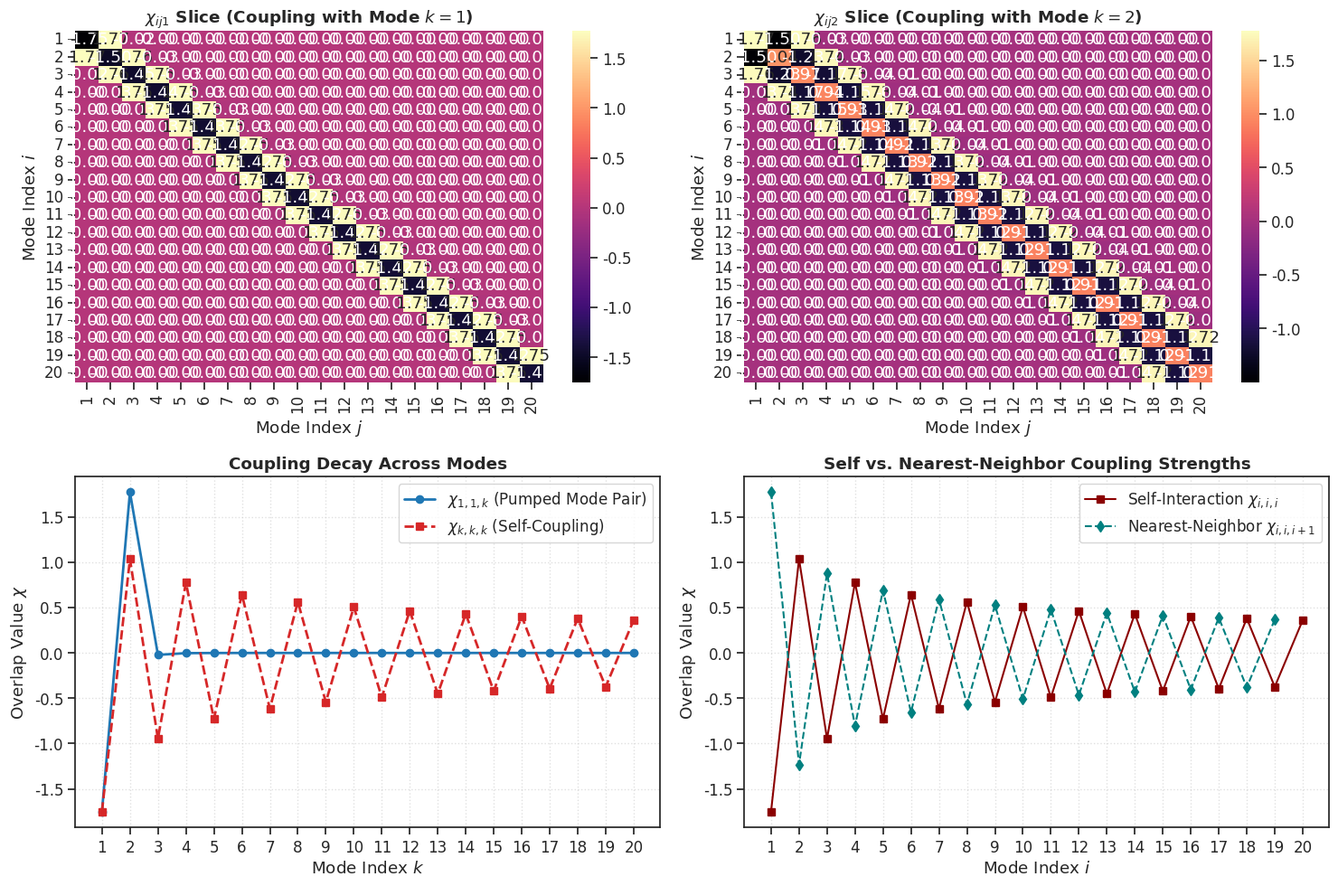

The matplotlib source for this figure:
import numpy as np
import matplotlib.pyplot as plt
import seaborn as sns
from scipy.special import j0, j1, jn_zeros
from scipy.integrate import quad

def compute_chi_tensor(N=10):
    """
    Computes the N x N x N tensor chi_ijk defined as:
    chi_ijk = 4 * integral_0^1 ( J0(zeta_i * r) * J0(zeta_j * r) * J0(zeta_k * r) 
                                / (J0(zeta_i) * J0(zeta_j) * J0(zeta_k)) ) * r dr
    where zeta_i are the zeros of J1(x) corresponding to Neumann boundary conditions.
    """
    # Zeros of J1(x) correspond to Neumann BCs J0'(zeta_i) = -J1(zeta_i) = 0
    zeros = jn_zeros(1, N)
    
    # Pre-evaluate J0(zeta_i) denominators
    j0_zeros = j0(zeros)
    
    chi = np.zeros((N, N, N))
    
    # Calculate symmetry-reduced tensor elements via numerical quadrature
    for i in range(N):
        for j in range(i, N):
            for k in range(j, N):
                zi, zj, zk = zeros[i], zeros[j], zeros[k]
                denom = j0_zeros[i] * j0_zeros[j] * j0_zeros[k]
                
                # Integrand definition
                integrand = lambda r: r * j0(zi * r) * j0(zj * r) * j0(zk * r)
                val, _ = quad(integrand, 0, 1, limit=100)
                
                chi_val = (4.0 / denom) * val
                
                # Assign all symmetric permutations
                chi[i, j, k] = chi_val
                chi[i, k, j] = chi_val
                chi[j, i, k] = chi_val
                chi[j, k, i] = chi_val
                chi[k, i, j] = chi_val
                chi[k, j, i] = chi_val
                
    return chi, zeros

# --- Compute Tensor ---
N_modes = 20
chi, zeros = compute_chi_tensor(N=N_modes)

# Set style
sns.set_theme(style="ticks", font_scale=1.1)
fig = plt.figure(figsize=(15, 10))

# --- Plot 1 & 2: Heatmap Slices for k=1 and k=2 ---
ax1 = fig.add_subplot(2, 2, 1)
sns.heatmap(chi[:, :, 0], annot=True, fmt=".2f", cmap="magma", ax=ax1,
            xticklabels=np.arange(1, N_modes+1), yticklabels=np.arange(1, N_modes+1))
ax1.set_title(r"$\chi_{ij1}$ Slice (Coupling with Mode $k=1$)", fontweight="bold")
ax1.set_xlabel("Mode Index $j$")
ax1.set_ylabel("Mode Index $i$")

ax2 = fig.add_subplot(2, 2, 2)
sns.heatmap(chi[:, :, 1], annot=True, fmt=".2f", cmap="magma", ax=ax2,
            xticklabels=np.arange(1, N_modes+1), yticklabels=np.arange(1, N_modes+1))
ax2.set_title(r"$\chi_{ij2}$ Slice (Coupling with Mode $k=2$)", fontweight="bold")
ax2.set_xlabel("Mode Index $j$")
ax2.set_ylabel("Mode Index $i$")

# --- Plot 3: Decay Profile of High Modes ---
ax3 = fig.add_subplot(2, 2, 3)
k_indices = np.arange(1, N_modes+1)
ax3.plot(k_indices, chi[0, 0, :], 'o-', label=r"$\chi_{1,1,k}$ (Pumped Mode Pair)", color="tab:blue", lw=2)
ax3.plot(k_indices, [chi[i, i, i] for i in range(N_modes)], 's--', label=r"$\chi_{k,k,k}$ (Self-Coupling)", color="tab:red", lw=2)
ax3.set_xlabel("Mode Index $k$")
ax3.set_ylabel(r"Overlap Value $\chi$")
ax3.set_title("Coupling Decay Across Modes", fontweight="bold")
ax3.set_xticks(k_indices)
ax3.grid(True, linestyle=":", alpha=0.6)
ax3.legend(frameon=True)

# --- Plot 4: Diagonal & Adjacent Cross-Coupling Terms ---
ax4 = fig.add_subplot(2, 2, 4)
adjacent_coupling = [chi[i, i, min(i+1, N_modes-1)] for i in range(N_modes)]
ax4.plot(k_indices, [chi[i, i, i] for i in range(N_modes)], 's-', color="darkred", label=r"Self-Interaction $\chi_{i,i,i}$")
ax4.plot(k_indices[:-1], adjacent_coupling[:-1], 'd--', color="teal", label=r"Nearest-Neighbor $\chi_{i,i,i+1}$")
ax4.set_xlabel("Mode Index $i$")
ax4.set_ylabel(r"Overlap Value $\chi$")
ax4.set_title("Self vs. Nearest-Neighbor Coupling Strengths", fontweight="bold")
ax4.set_xticks(k_indices)
ax4.grid(True, linestyle=":", alpha=0.6)
ax4.legend(frameon=True)

plt.tight_layout()
plt.show()
